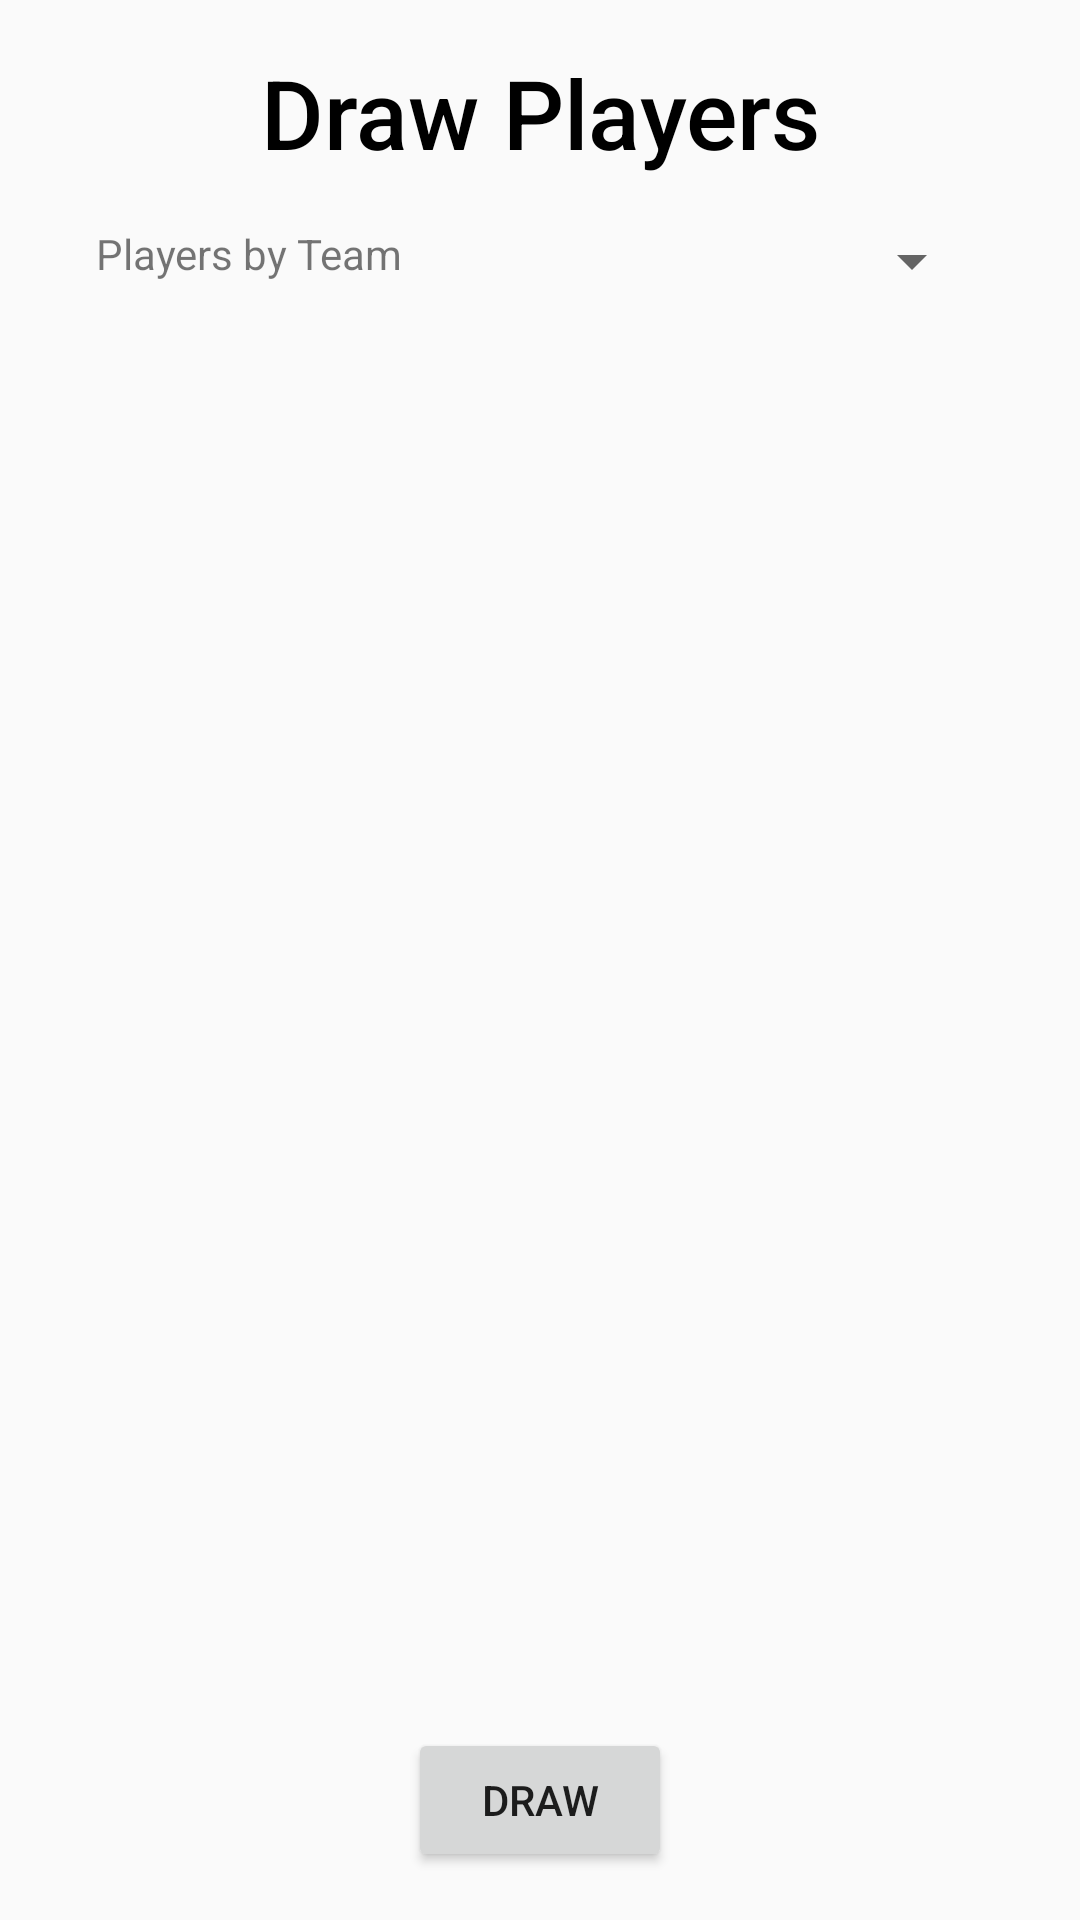

Reconstruct the res/layout file that produces this screen, plus the resources it refers to.
<!-- AndroidManifest.xml: application theme AppTheme -->
<!-- res/layout/activity_players_draw.xml -->
<?xml version="1.0" encoding="utf-8"?>
<android.support.constraint.ConstraintLayout xmlns:android="http://schemas.android.com/apk/res/android"
    xmlns:app="http://schemas.android.com/apk/res-auto"
    xmlns:tools="http://schemas.android.com/tools"
    android:layout_width="match_parent"
    android:layout_height="match_parent"
    tools:context=".PlayersDrawActivity">

    <TextView
        android:id="@+id/draw_players_tv"
        android:layout_width="0dp"
        android:layout_height="wrap_content"
        android:layout_marginStart="@dimen/main_side_margin"
        android:layout_marginLeft="@dimen/main_side_margin"
        android:layout_marginTop="16dp"
        android:layout_marginEnd="@dimen/main_side_margin"
        android:layout_marginRight="@dimen/main_side_margin"
        android:gravity="center_horizontal"
        android:text="@string/draw_players"
        android:textAppearance="@style/Title"
        app:layout_constraintEnd_toEndOf="parent"
        app:layout_constraintStart_toStartOf="parent"
        app:layout_constraintTop_toTopOf="parent" />

    <TextView
        android:id="@+id/number_of_players_tv"
        android:layout_width="wrap_content"
        android:layout_height="wrap_content"
        android:layout_marginStart="@dimen/main_side_margin"
        android:layout_marginLeft="@dimen/main_side_margin"
        android:layout_marginTop="16dp"
        android:text="@string/players_by_team"
        app:layout_constraintStart_toStartOf="parent"
        app:layout_constraintTop_toBottomOf="@+id/draw_players_tv" />

    <Spinner
        android:id="@+id/number_of_players_spinner"
        android:layout_width="0dp"
        android:layout_height="wrap_content"
        android:layout_marginStart="@dimen/main_side_margin"
        android:layout_marginLeft="@dimen/main_side_margin"
        android:layout_marginTop="16dp"
        android:layout_marginEnd="@dimen/main_side_margin"
        android:layout_marginRight="@dimen/main_side_margin"
        app:layout_constraintEnd_toEndOf="parent"
        app:layout_constraintStart_toEndOf="@+id/number_of_players_tv"
        app:layout_constraintTop_toBottomOf="@+id/draw_players_tv" />

    <android.support.v7.widget.RecyclerView
        android:id="@+id/players_for_draw_rv"
        android:layout_width="0dp"
        android:layout_height="0dp"
        android:layout_marginStart="@dimen/main_side_margin"
        android:layout_marginLeft="@dimen/main_side_margin"
        android:layout_marginTop="16dp"
        android:layout_marginEnd="@dimen/main_side_margin"
        android:layout_marginRight="@dimen/main_side_margin"
        android:layout_marginBottom="8dp"
        app:layout_constraintBottom_toTopOf="@+id/draw_btn"
        app:layout_constraintEnd_toEndOf="parent"
        app:layout_constraintStart_toStartOf="parent"
        app:layout_constraintTop_toBottomOf="@+id/number_of_players_tv" />

    <Button
        android:id="@+id/draw_btn"
        android:layout_width="wrap_content"
        android:layout_height="wrap_content"
        android:layout_marginTop="16dp"
        android:layout_marginBottom="16dp"
        android:text="@string/draw"
        app:layout_constraintBottom_toBottomOf="parent"
        app:layout_constraintEnd_toEndOf="parent"
        app:layout_constraintStart_toStartOf="parent"
        app:layout_constraintTop_toBottomOf="@+id/players_for_draw_rv" />

</android.support.constraint.ConstraintLayout>
<!-- resources referenced by this layout -->
<resources>
  <dimen name="main_side_margin">32dp</dimen>
  <string name="draw">Draw</string>
  <string name="draw_players">Draw Players</string>
  <string name="players_by_team">Players by Team</string>
  <style name="Title" parent="TextAppearance.AppCompat.Title">
          
          
          
          
          
          <item name="android:gravity">center_horizontal</item>
          <item name="android:textSize">32sp</item>
          <item name="android:textColor">#000</item>
      </style>
  <style name="AppTheme" parent="Theme.AppCompat.Light.DarkActionBar">
          
          <item name="colorPrimary">@color/colorPrimary</item>
          <item name="colorPrimaryDark">@color/colorPrimaryDark</item>
          <item name="colorAccent">@color/colorAccent</item>
      </style>
  <color name="colorPrimary">#02695b</color>
  <color name="colorPrimaryDark">#00574b</color>
  <color name="colorAccent">#D81B60</color>
</resources>
